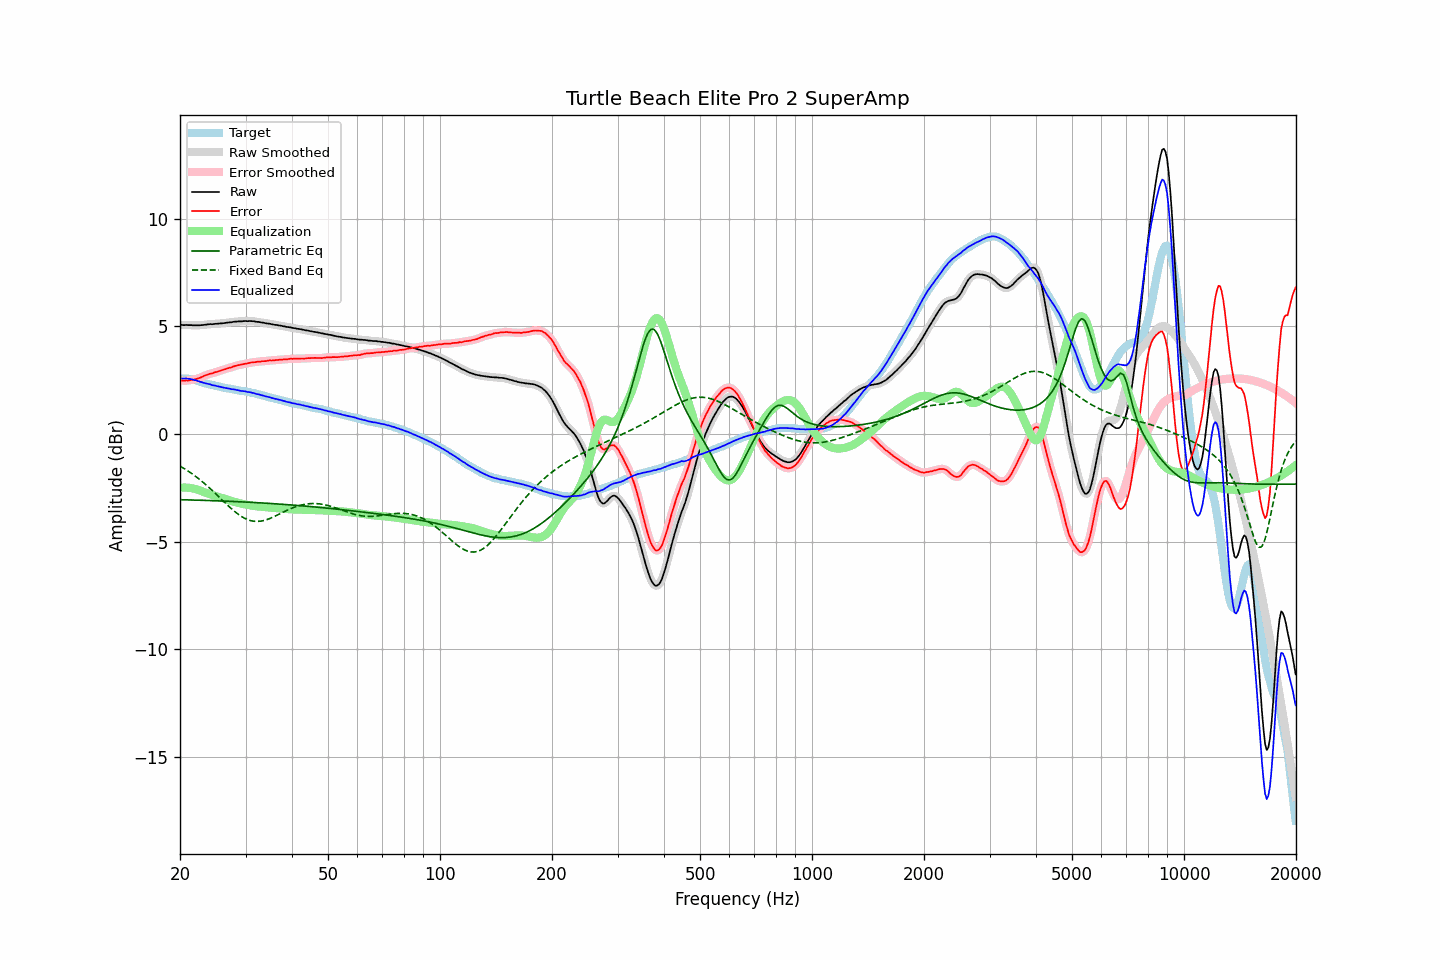

Source data for this figure (header and first rows):
frequency, raw, error, smoothed, error_smoothed, equalization, parametric_eq, fixed_band_eq, equalized_raw, equalized_smoothed, target
20.00, 5.07, 2.49, 5.07, 2.49, -2.49, -3.05, -1.49, 2.58, 2.58, 2.58
20.20, 5.07, 2.49, 5.07, 2.49, -2.49, -3.05, -1.53, 2.58, 2.58, 2.58
20.40, 5.06, 2.48, 5.07, 2.48, -2.48, -3.05, -1.57, 2.58, 2.58, 2.58
20.61, 5.06, 2.48, 5.07, 2.48, -2.48, -3.05, -1.62, 2.58, 2.58, 2.58
20.81, 5.07, 2.49, 5.07, 2.49, -2.49, -3.05, -1.67, 2.59, 2.58, 2.58
21.02, 5.06, 2.48, 5.07, 2.49, -2.49, -3.06, -1.72, 2.57, 2.58, 2.58
21.23, 5.06, 2.50, 5.06, 2.50, -2.50, -3.06, -1.76, 2.56, 2.56, 2.56
21.44, 5.06, 2.51, 5.06, 2.51, -2.51, -3.06, -1.82, 2.55, 2.55, 2.55
21.66, 5.05, 2.52, 5.06, 2.53, -2.52, -3.06, -1.87, 2.53, 2.53, 2.53
21.87, 5.05, 2.54, 5.05, 2.54, -2.54, -3.07, -1.92, 2.51, 2.51, 2.51
22.09, 5.05, 2.55, 5.05, 2.56, -2.56, -3.07, -1.98, 2.49, 2.49, 2.50
22.31, 5.05, 2.58, 5.05, 2.58, -2.59, -3.07, -2.04, 2.47, 2.47, 2.47
22.54, 5.05, 2.60, 5.06, 2.61, -2.61, -3.07, -2.09, 2.44, 2.44, 2.45
22.76, 5.06, 2.64, 5.06, 2.64, -2.64, -3.07, -2.16, 2.42, 2.42, 2.43
22.99, 5.06, 2.67, 5.07, 2.67, -2.67, -3.08, -2.22, 2.39, 2.40, 2.40
23.22, 5.07, 2.71, 5.07, 2.70, -2.70, -3.08, -2.28, 2.38, 2.38, 2.37
23.45, 5.08, 2.74, 5.08, 2.73, -2.73, -3.08, -2.34, 2.36, 2.36, 2.35
23.69, 5.09, 2.76, 5.09, 2.76, -2.75, -3.08, -2.41, 2.34, 2.34, 2.34
23.92, 5.10, 2.79, 5.10, 2.78, -2.78, -3.09, -2.48, 2.32, 2.32, 2.32
24.16, 5.11, 2.81, 5.11, 2.80, -2.81, -3.09, -2.55, 2.31, 2.30, 2.31
24.40, 5.10, 2.82, 5.11, 2.83, -2.83, -3.09, -2.62, 2.27, 2.28, 2.28
24.65, 5.11, 2.85, 5.11, 2.85, -2.85, -3.09, -2.69, 2.26, 2.26, 2.26
24.89, 5.12, 2.88, 5.12, 2.87, -2.87, -3.10, -2.76, 2.25, 2.24, 2.24
25.14, 5.12, 2.89, 5.13, 2.90, -2.90, -3.10, -2.83, 2.23, 2.23, 2.23
25.39, 5.13, 2.92, 5.13, 2.92, -2.92, -3.10, -2.90, 2.21, 2.21, 2.21
25.65, 5.14, 2.94, 5.14, 2.94, -2.94, -3.11, -2.97, 2.20, 2.20, 2.20
25.91, 5.14, 2.97, 5.15, 2.97, -2.97, -3.11, -3.05, 2.18, 2.18, 2.17
26.16, 5.15, 2.99, 5.15, 2.99, -2.99, -3.11, -3.12, 2.16, 2.16, 2.16
26.43, 5.16, 3.01, 5.16, 3.02, -3.01, -3.11, -3.19, 2.15, 2.15, 2.15
26.69, 5.17, 3.04, 5.17, 3.04, -3.04, -3.12, -3.26, 2.13, 2.14, 2.13
26.96, 5.18, 3.06, 5.18, 3.06, -3.06, -3.12, -3.33, 2.12, 2.12, 2.12
27.23, 5.19, 3.08, 5.19, 3.08, -3.09, -3.12, -3.40, 2.11, 2.10, 2.11
27.50, 5.19, 3.09, 5.20, 3.10, -3.11, -3.13, -3.47, 2.08, 2.09, 2.10
27.77, 5.21, 3.14, 5.21, 3.13, -3.13, -3.13, -3.53, 2.08, 2.08, 2.08
28.05, 5.22, 3.16, 5.22, 3.16, -3.15, -3.13, -3.60, 2.07, 2.07, 2.07
28.33, 5.22, 3.18, 5.23, 3.18, -3.17, -3.14, -3.65, 2.05, 2.05, 2.05
28.62, 5.23, 3.20, 5.23, 3.20, -3.19, -3.14, -3.71, 2.04, 2.04, 2.04
28.90, 5.23, 3.21, 5.23, 3.21, -3.21, -3.14, -3.77, 2.02, 2.02, 2.02
29.19, 5.23, 3.23, 5.24, 3.23, -3.23, -3.15, -3.82, 2.00, 2.01, 2.00
29.48, 5.24, 3.24, 5.24, 3.24, -3.25, -3.15, -3.86, 2.00, 2.00, 2.00
29.78, 5.25, 3.26, 5.25, 3.26, -3.26, -3.15, -3.90, 1.99, 1.99, 1.99
30.08, 5.25, 3.27, 5.25, 3.27, -3.28, -3.16, -3.94, 1.98, 1.98, 1.98
30.38, 5.24, 3.28, 5.25, 3.29, -3.29, -3.16, -3.97, 1.95, 1.96, 1.96
30.68, 5.25, 3.30, 5.25, 3.30, -3.30, -3.17, -4.00, 1.95, 1.95, 1.95
30.99, 5.25, 3.33, 5.25, 3.32, -3.32, -3.17, -4.02, 1.94, 1.93, 1.93
31.30, 5.24, 3.33, 5.25, 3.33, -3.33, -3.17, -4.04, 1.92, 1.92, 1.92
31.61, 5.24, 3.34, 5.24, 3.34, -3.34, -3.18, -4.05, 1.90, 1.90, 1.90
31.93, 5.22, 3.34, 5.23, 3.35, -3.35, -3.18, -4.05, 1.87, 1.88, 1.88
32.24, 5.21, 3.36, 5.22, 3.36, -3.36, -3.19, -4.06, 1.86, 1.86, 1.85
32.57, 5.21, 3.37, 5.21, 3.37, -3.37, -3.19, -4.05, 1.85, 1.84, 1.84
32.89, 5.19, 3.36, 5.20, 3.38, -3.37, -3.20, -4.05, 1.82, 1.82, 1.83
33.22, 5.18, 3.39, 5.18, 3.38, -3.38, -3.20, -4.03, 1.80, 1.80, 1.80
33.55, 5.17, 3.39, 5.17, 3.38, -3.39, -3.20, -4.02, 1.78, 1.78, 1.79
33.89, 5.15, 3.39, 5.16, 3.39, -3.40, -3.21, -4.00, 1.76, 1.76, 1.76
34.23, 5.14, 3.40, 5.14, 3.40, -3.40, -3.21, -3.97, 1.74, 1.74, 1.74
34.57, 5.13, 3.41, 5.13, 3.41, -3.41, -3.22, -3.95, 1.72, 1.72, 1.72
34.92, 5.12, 3.42, 5.12, 3.42, -3.41, -3.22, -3.92, 1.71, 1.71, 1.70
35.27, 5.10, 3.42, 5.11, 3.42, -3.42, -3.23, -3.89, 1.68, 1.68, 1.69
35.62, 5.09, 3.43, 5.09, 3.43, -3.43, -3.23, -3.85, 1.66, 1.66, 1.66
35.97, 5.07, 3.43, 5.08, 3.43, -3.44, -3.24, -3.82, 1.64, 1.64, 1.64
... 635 more rows
